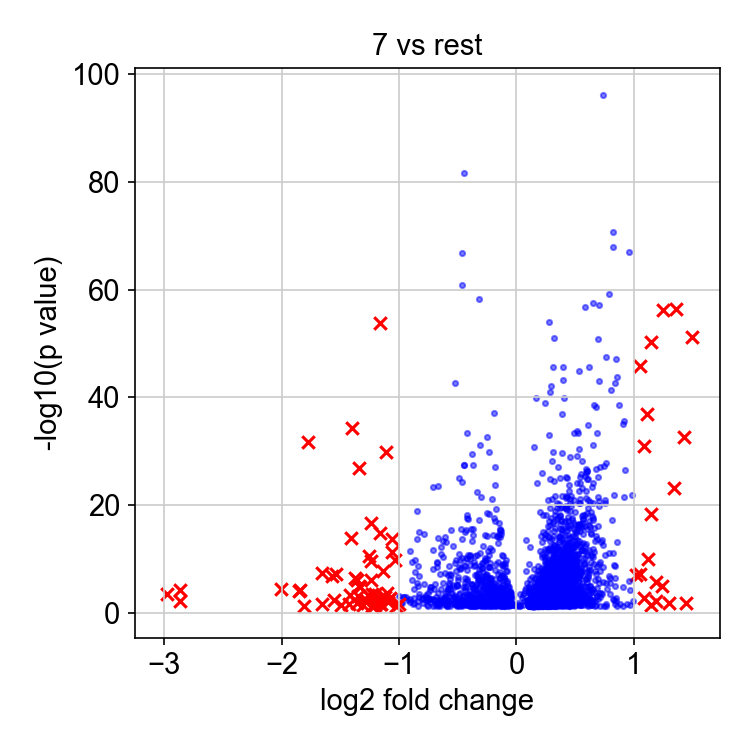

The file beside this chart, header and first rows:
, genes, logfoldchange, pvals
0, KRT14, 1.498, 6.794879929656422e-52
1, NRSN2, 1.445, 0.01357
2, MMP1, 1.428, 1.8433793251935587e-33
3, HIST1H4C, 1.356, 4.4511508096695606e-57
4, FST, 1.342, 7.508332403386824e-24
5, WIPF3, 1.3, 0.0131
6, UBE2C, 1.245, 6.403668113252018e-57
7, EPDR1, 1.242, 8.882071939594854e-06
8, HKDC1, 1.192, 0.005724
9, TFPI2, 1.185, 1.989942317661897e-06
10, FJX1, 1.149, 4.112067456373596e-51
11, ZSCAN18, 1.145, 0.02879
12, PDPN, 1.144, 4.3116378552406353e-19
13, RP11-180O5.2, 1.124, 1.0556866196816838e-10
14, HIST1H1A, 1.115, 1.094491822892251e-37
15, RP11-92G12.3, 1.089, 0.001583
16, LY6D, 1.089, 1.2089107438656422e-31
17, GLIPR1, 1.055, 5.593964716462498e-08
18, CDK1, 1.053, 1.3340447944571053e-46
19, BAIAP2L2, 1.021, 8.704448665712611e-08
20, NPB, 0.9967, 0.005808
21, HIST2H2AC, 0.9806, 1.111336105323253e-22
22, LETM2, 0.9694, 4.890671882351474e-05
23, SH3PXD2A-AS1, 0.9662, 0.03151
24, SRM, 0.9628, 8.406289714999962e-68
25, SLC43A3, 0.9567, 1.3368873455463172e-06
26, NDOR1, 0.944, 0.01972
27, TRIP13, 0.9254, 3.350756508480478e-27
28, HIST1H1E, 0.9181, 2.3839262446025646e-22
29, TOP2A, 0.9123, 1.9911864141437678e-36
30, FAM72A, 0.907, 0.04665
31, AURKB, 0.9069, 9.779196989791971e-36
32, RTTN, 0.9049, 1.5634311685458228e-05
33, RP11-500C11.3, 0.8814, 0.02483
34, KRT6A, 0.8736, 2.038047656869132e-39
35, TTLL7, 0.8606, 0.04238
36, F3, 0.8589, 1.364178811528483e-44
37, NRG1, 0.8569, 7.570101122405493e-14
38, TUBA1B, 0.8515, 6.299875605018281e-48
39, GPR153, 0.8476, 0.006569
40, FEZ1, 0.8463, 0.001902
41, CCL26, 0.8423, 1.6221586251854904e-09
42, RRP12, 0.841, 1.0626226199536718e-05
43, GSTCD, 0.839, 0.02117
44, HIST1H1B, 0.8384, 3.1433918508925414e-07
45, TUBA1C, 0.8355, 2.4248042735163496e-43
46, HIST1H1D, 0.8324, 1.0191880627895014e-22
47, NT5E, 0.8317, 1.3924711663936963e-09
48, STAMBPL1, 0.8279, 0.003331
49, SERPINB2, 0.8263, 7.32208787089681e-12
50, CYCS, 0.8229, 2.0205471127840715e-71
51, ETS1, 0.8206, 0.00231
52, TNFRSF12A, 0.8202, 1.451315324099868e-68
53, SNHG15, 0.8163, 5.471036424182239e-18
54, TUBB4B, 0.8025, 4.625654797102381e-42
55, NLE1, 0.7955, 2.9336252565178263e-06
56, CCDC86, 0.7932, 3.708921878656706e-07
57, TM4SF19, 0.7926, 0.0002799
58, UBE2M, 0.7924, 7.192572579616535e-60
59, PROSER2, 0.7872, 7.0993953636407204e-12
... 3,198 more rows
